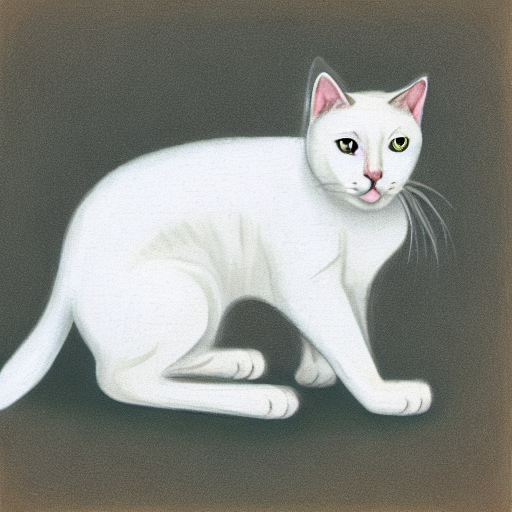
Generation parameters embedded in this image by AUTOMATIC1111 Stable Diffusion web UI or a fork of it (Forge, ...) (PNG 'parameters' text chunk):
white cat
Steps: 50, Sampler: DDIM, CFG scale: 10, Seed: 259283363, Size: 512x512, Model hash: ef705f43, Batch size: 2, Batch pos: 1